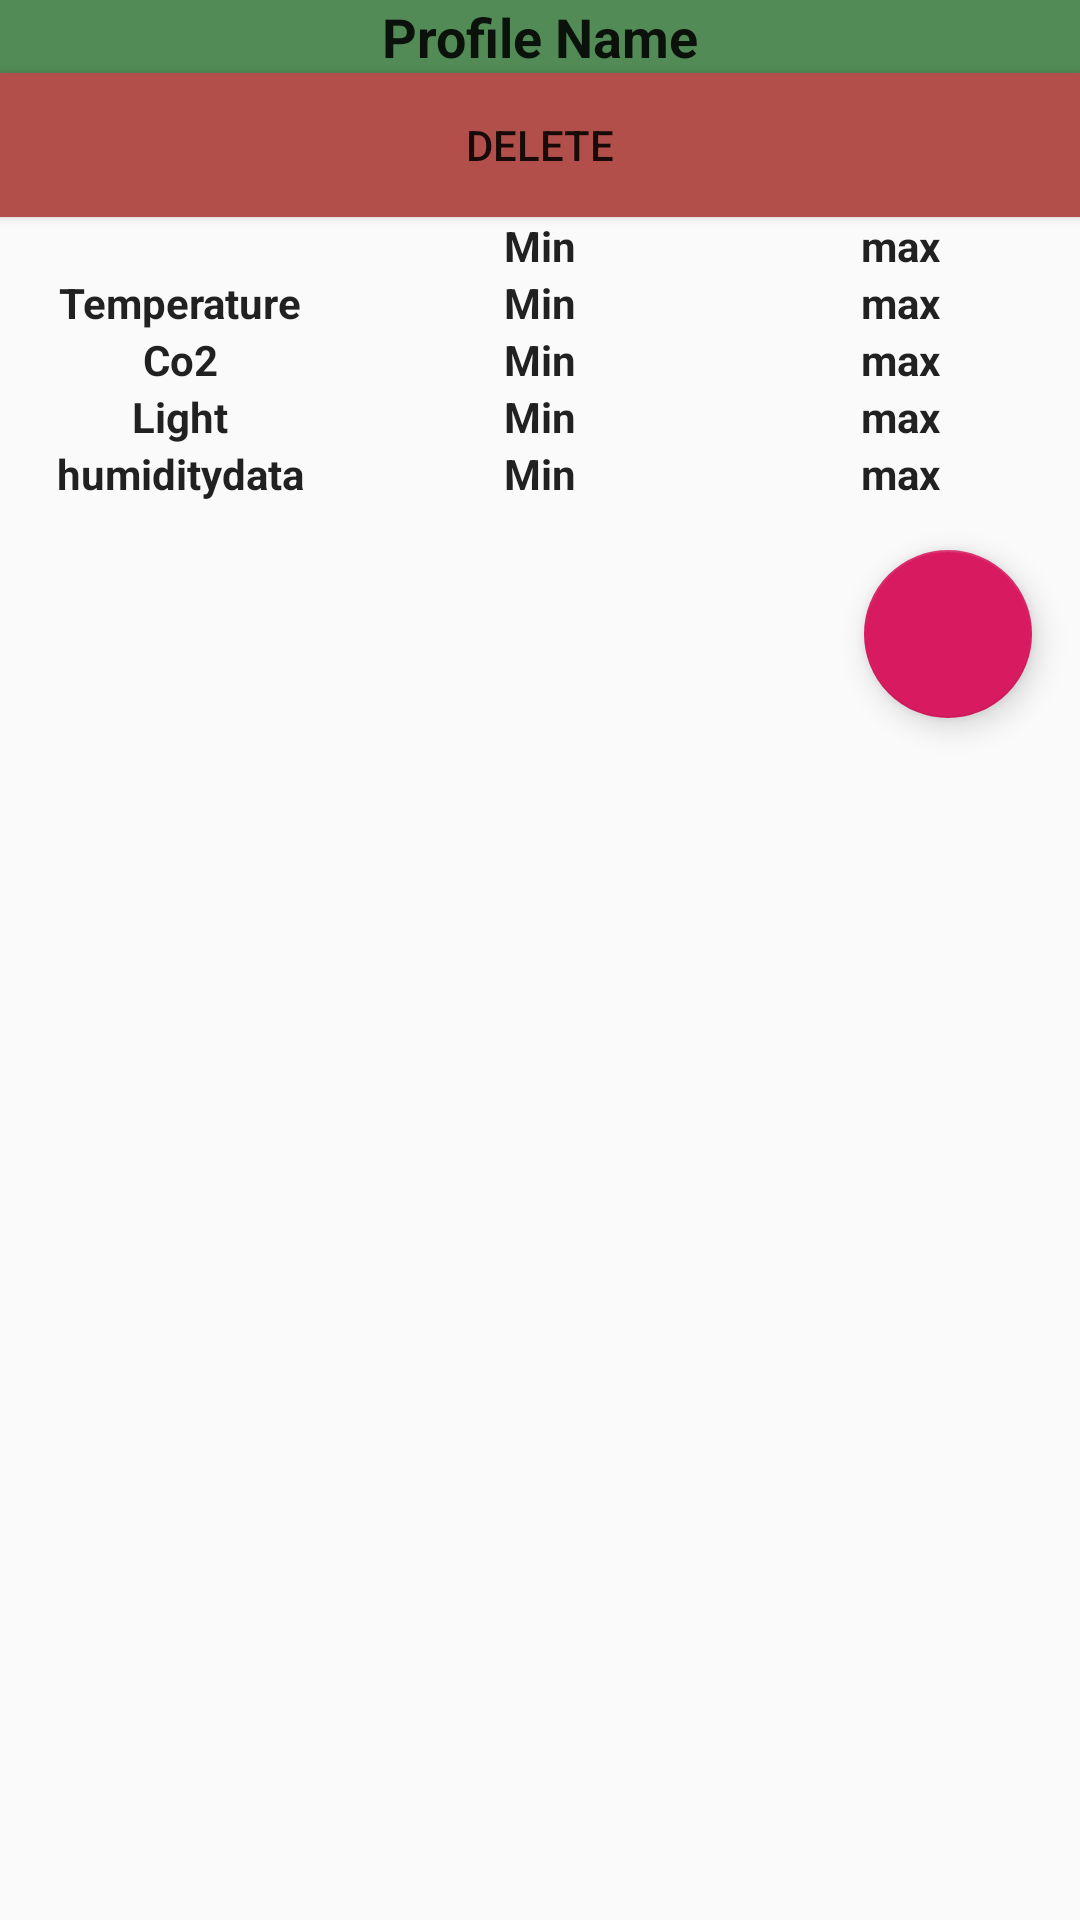

Write the Android layout XML for this screen, with the resource values it uses.
<!-- AndroidManifest.xml: application theme AppTheme -->
<!-- res/layout/proflie_details_fragment.xml -->
<?xml version="1.0" encoding="utf-8"?>
<LinearLayout xmlns:android="http://schemas.android.com/apk/res/android"
    android:layout_width="match_parent"
    android:layout_height="wrap_content"
    android:orientation="vertical"
    android:id="@+id/parent_layout">


    <TextView
        android:id="@+id/tv_name"
        style="@style/AppTheme"
        android:layout_width="match_parent"
        android:layout_height="wrap_content"
        android:background="#528B56"
        android:text="Profile Name"
        android:textAlignment="center"
        android:textSize="18sp"
        android:textStyle="bold" />

    <androidx.appcompat.widget.AppCompatButton
        android:layout_width="match_parent"
        android:layout_height="wrap_content"
        android:text="Delete"
        android:background="@color/colorWarning"/>

    <LinearLayout
        android:layout_width="match_parent"
        android:layout_height="wrap_content"
        android:orientation="horizontal">

        <TextView
            android:id="@+id/sensor"
            style="@style/AppTheme"
            android:layout_width="0dp"
            android:layout_height="wrap_content"
            android:layout_weight="1"
            android:text=""
            android:textAlignment="center"
            android:textSize="14sp"
            android:textStyle="bold" />

        <TextView
            android:id="@+id/min"
            style="@style/AppTheme"
            android:layout_width="0dp"
            android:layout_height="wrap_content"
            android:layout_weight="1"
            android:text="Min"
            android:textAlignment="center"
            android:textSize="14sp"
            android:textStyle="bold" />

        <TextView
            android:id="@+id/max"
            style="@style/AppTheme"
            android:layout_width="0dp"
            android:layout_height="wrap_content"
            android:layout_weight="1"
            android:text="max"
            android:textAlignment="center"
            android:textSize="14sp"
            android:textStyle="bold" />

    </LinearLayout>

    <LinearLayout
        android:layout_width="match_parent"
        android:layout_height="wrap_content"
        android:orientation="horizontal">

        <TextView
            android:id="@+id/profileTemp"
            style="@style/AppTheme"
            android:layout_width="0dp"
            android:layout_height="wrap_content"
            android:layout_weight="1"
            android:text="Temperature"
            android:textAlignment="center"
            android:textSize="14sp"
            android:textStyle="bold" />

        <TextView
            android:id="@+id/profileTempMin"
            style="@style/AppTheme"
            android:layout_width="0dp"
            android:layout_height="wrap_content"
            android:layout_weight="1"
            android:text="Min"
            android:textAlignment="center"
            android:textSize="14sp"
            android:textStyle="bold" />

        <TextView
            android:id="@+id/profileTempMax"
            style="@style/AppTheme"
            android:layout_width="0dp"
            android:layout_height="wrap_content"
            android:layout_weight="1"
            android:text="max"
            android:textAlignment="center"
            android:textSize="14sp"
            android:textStyle="bold" />

    </LinearLayout>

    <LinearLayout
        android:layout_width="match_parent"
        android:layout_height="wrap_content"
        android:orientation="horizontal">

        <TextView
            android:id="@+id/profileCo2"
            style="@style/AppTheme"
            android:layout_width="0dp"
            android:layout_height="wrap_content"
            android:layout_weight="1"
            android:text="Co2"
            android:textAlignment="center"
            android:textSize="14sp"
            android:textStyle="bold" />

        <TextView
            android:id="@+id/profileCo2Min"
            style="@style/AppTheme"
            android:layout_width="0dp"
            android:layout_height="wrap_content"
            android:layout_weight="1"
            android:text="Min"
            android:textAlignment="center"
            android:textSize="14sp"
            android:textStyle="bold" />

        <TextView
            android:id="@+id/profileCo2Max"
            style="@style/AppTheme"
            android:layout_width="0dp"
            android:layout_height="wrap_content"
            android:layout_weight="1"
            android:text="max"
            android:textAlignment="center"
            android:textSize="14sp"
            android:textStyle="bold" />

    </LinearLayout>

    <LinearLayout
        android:layout_width="match_parent"
        android:layout_height="wrap_content"
        android:orientation="horizontal">

        <TextView
            android:id="@+id/profileLight"
            style="@style/AppTheme"
            android:layout_width="0dp"
            android:layout_height="wrap_content"
            android:layout_weight="1"
            android:text="Light"
            android:textAlignment="center"
            android:textSize="14sp"
            android:textStyle="bold" />

        <TextView
            android:id="@+id/profileLightMin"
            style="@style/AppTheme"
            android:layout_width="0dp"
            android:layout_height="wrap_content"
            android:layout_weight="1"
            android:text="Min"
            android:textAlignment="center"
            android:textSize="14sp"
            android:textStyle="bold" />

        <TextView
            android:id="@+id/profileLightMax"
            style="@style/AppTheme"
            android:layout_width="0dp"
            android:layout_height="wrap_content"
            android:layout_weight="1"
            android:text="max"
            android:textAlignment="center"
            android:textSize="14sp"
            android:textStyle="bold" />

    </LinearLayout>

    <LinearLayout
        android:layout_width="match_parent"
        android:layout_height="wrap_content"
        android:orientation="horizontal">

        <TextView
            android:id="@+id/profileHumidity"
            style="@style/AppTheme"
            android:layout_width="0dp"
            android:layout_height="wrap_content"
            android:layout_weight="1"
            android:text="humiditydata"
            android:textAlignment="center"
            android:textSize="14sp"
            android:textStyle="bold" />

        <TextView
            android:id="@+id/profileHumidityMin"
            style="@style/AppTheme"
            android:layout_width="0dp"
            android:layout_height="wrap_content"
            android:layout_weight="1"
            android:text="Min"
            android:textAlignment="center"
            android:textSize="14sp"
            android:textStyle="bold" />

        <TextView
            android:id="@+id/profileHumidityMax"
            style="@style/AppTheme"
            android:layout_width="0dp"
            android:layout_height="wrap_content"
            android:layout_weight="1"
            android:text="max"
            android:textAlignment="center"
            android:textSize="14sp"
            android:textStyle="bold" />

    </LinearLayout>

    <android.support.design.widget.FloatingActionButton
        android:id="@+id/fab"
        android:layout_width="wrap_content"
        android:layout_height="wrap_content"
        android:layout_gravity="end|bottom"
        android:src="@drawable/edit_icon"
        android:layout_margin="16dp" />
</LinearLayout>
<!-- resources referenced by this layout -->
<resources>
  <color name="colorWarning">#B34F4B</color>
  <style name="AppTheme" parent="Theme.AppCompat.Light.NoActionBar">
          
          <item name="colorPrimary">@color/colorPrimary</item>
          <item name="colorPrimaryDark">@color/color2</item>
          <item name="colorAccent">@color/colorAccent</item>
  
          <item name="actionOverflowMenuStyle">@style/set</item>
          <item name="android:popupBackground">@color/colorWhite</item>
  
      </style>
  <color name="colorPrimary">#19573A</color>
  <color name="color2">#4F8060</color>
  <color name="colorAccent">#D81B60</color>
  <style name="set">
  
          <item name="overlapAnchor">false</item>
          <item name="android:dropDownWidth">wrap_content</item>
          <item name="android:paddingRight">0dp</item>
          <item name="android:dropDownVerticalOffset">4dp</item>
          <item name="android:dropDownHorizontalOffset">0dp</item>
          <item name="android:textColor">#0099CC</item>
      </style>
  <color name="colorWhite">#FFFFFF</color>
</resources>
